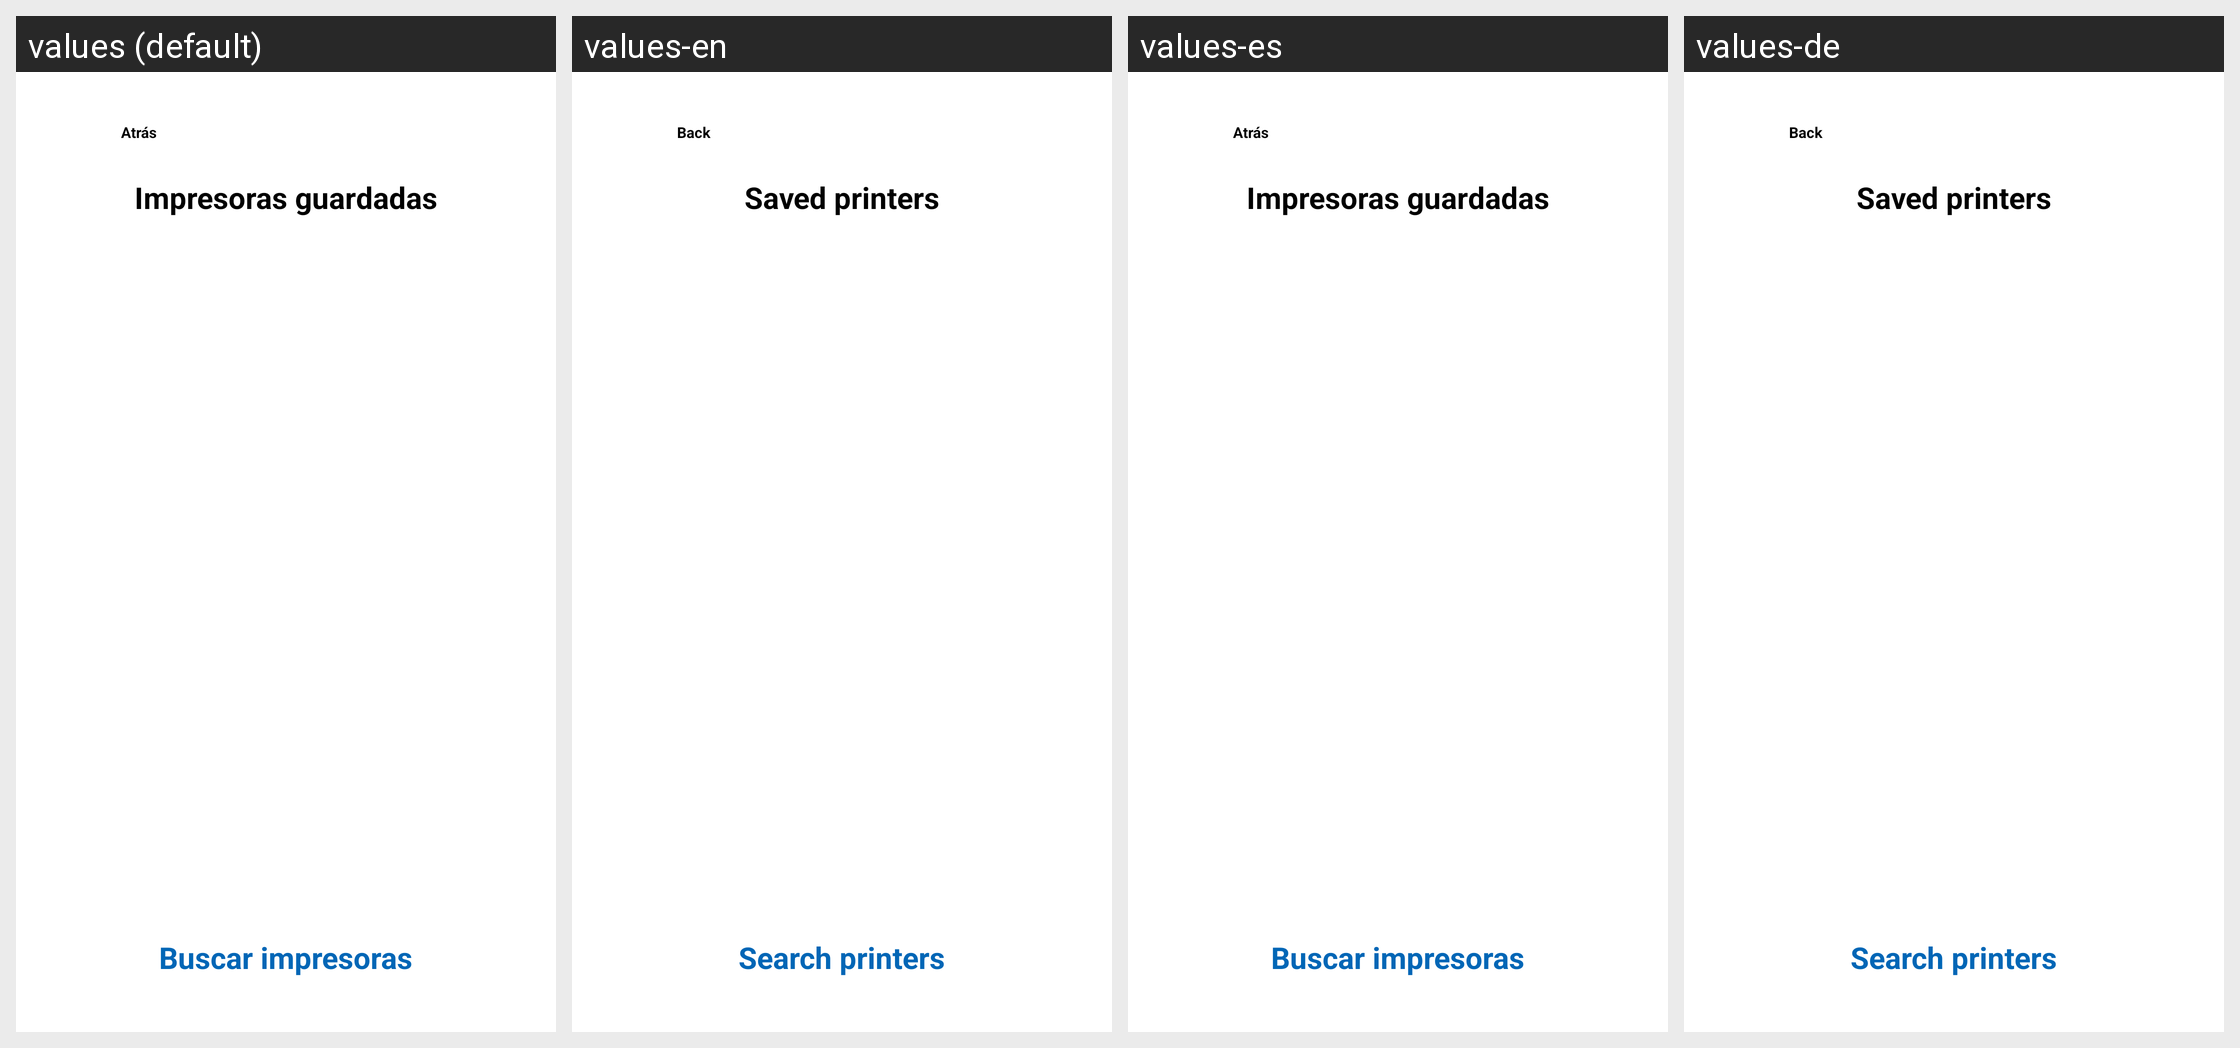

Translations of the strings shown on this Android screen, per locale in the grid:
Android screen res/layout/activity_configuracion_impresoras.xml rendered under 4 locales, left to right: values (default), values-en, values-es, values-de. Device: Nexus 5 (rendered at 1080×1920; each locale shown at half size, 540×960, under a caption strip naming it); theme Theme.Login.
Other locales in the repository, not shown: values-fr, values-pt.
Strings drawn on this screen, with the default value and each locale's value (text and hints the layout hard-codes, and strings that could not be matched under every locale, appear in the picture but are not listed):

buscarImpresoras
  values: Buscar impresoras
  values-en: Search printers
  values-es: Buscar impresoras
  values-de: Search printers

impresorasGuardadas
  values: Impresoras guardadas
  values-en: Saved printers
  values-es: Impresoras guardadas
  values-de: Saved printers

Atras
  values: Atrás
  values-en: Back
  values-es: Atrás
  values-de: Back
